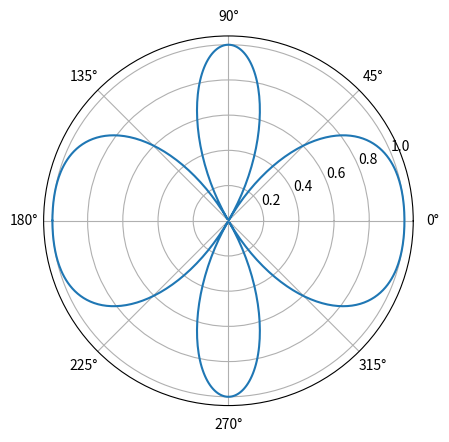

This figure's Python source:
from pylab import *
import matplotlib.pyplot as plt
from pylab import *
import numpy as np
theta = np.arange(-np.pi, np.pi, .01)[0:] 

# def f(x):
#     return x

plt.polar(theta, abs(cos(pi*cos(theta))))
show()
